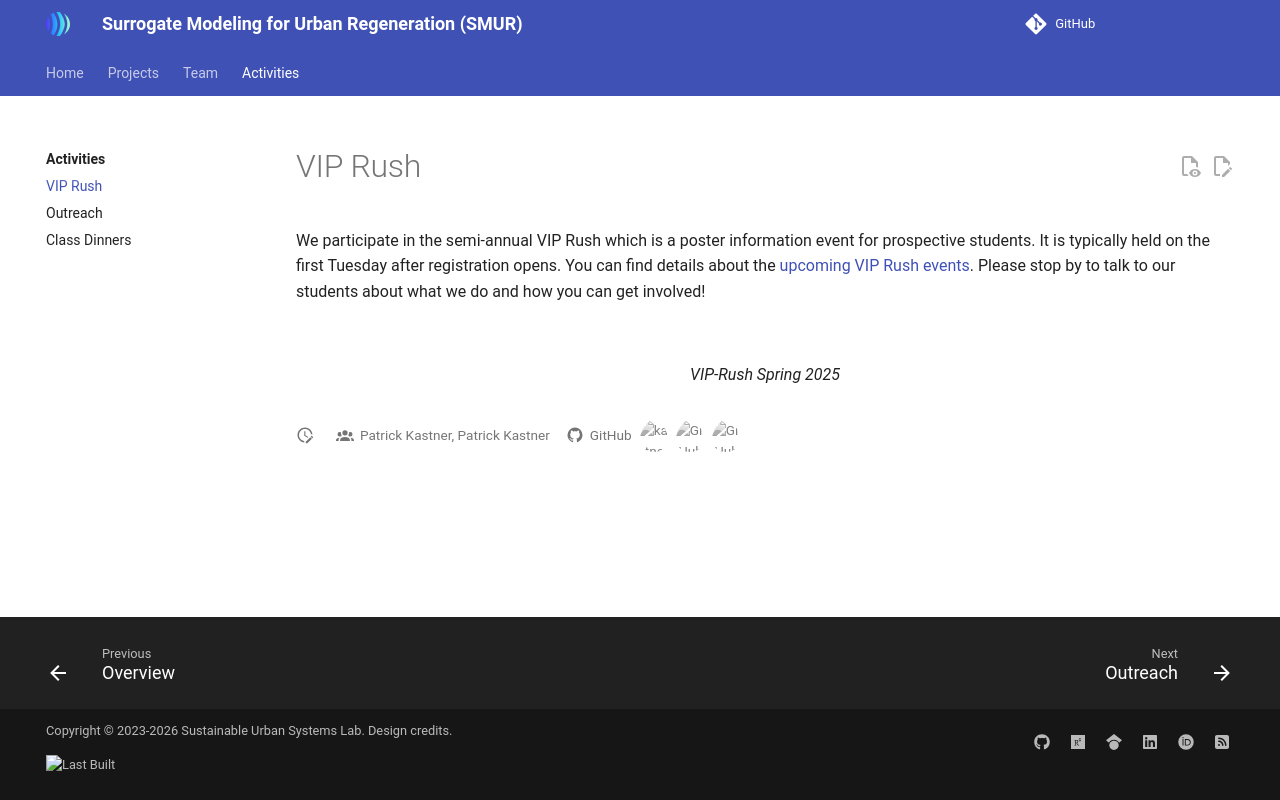

repository: VIP-SMUR/vip-smur.github.io · page: activities/rush/index.html · generator: mkdocs

---
hide:
  - toc
  # - navigation
---

# VIP Rush

We participate in the semi-annual VIP Rush which is a poster information event for prospective students.  It is typically held on the first Tuesday after registration opens. You can find details about the [upcoming VIP Rush events](https://vip.gatech.edu/rsvp-upcoming-vip-rush){ target="_blank" rel="noopener noreferrer" aria-label="upcoming VIP Rush events (opens in a new tab)" }. Please stop by to talk to our students about what we do and how you can get involved!

<figure markdown="span">
  ![](25-VIPRush.png)
  <figcaption>VIP-Rush Spring 2025</figcaption>
</figure>
